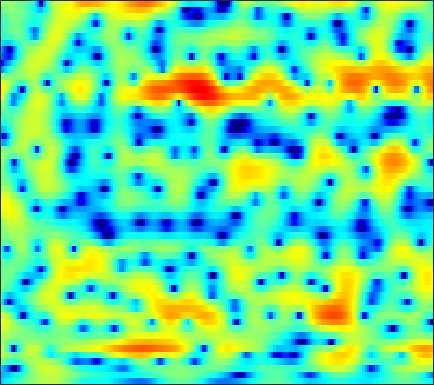

The file beside this chart, header and first rows:
-7.155, -6.5411, -5.8061, -5.1628, -4.7246, -4.1966, -3.6934, -3.3154, -2.8031, -2.2767, -1.7404, -1.3359, -0.79576, -0.26767, 0.11309, 0.59086, 1.0246, 1.3163, 1.6445, 1.9107, 2.1044, 2.2006, 2.263, 2.2437
-8.048, -7.74, -7.345, -6.942, -6.619, -6.135, -5.575, -5.108, -4.421, -3.682, -2.914, -2.334, -1.573, -0.8463, -0.3324, 0.3017, 0.8688, 1.244, 1.675, 2.025, 2.29, 2.434, 2.553, 2.591
-7.011, -7.645, -8.928, -10.93, -13.2, -18.34, -26.89, -19.44, -12.6, -8.575, -5.771, -4.132, -2.37, -0.9692, -0.09985, 0.8525, 1.612, 2.07, 2.544, 2.88, 3.09, 3.17, 3.181, 3.088
-0.6919, -1.059, -1.617, -2.195, -2.584, -2.952, -3.041, -2.895, -2.46, -1.815, -1.069, -0.4983, 0.2166, 0.8424, 1.239, 1.652, 1.936, 2.067, 2.131, 2.085, 1.949, 1.794, 1.528, 1.198
2.886, 2.296, 1.463, 0.6518, 0.1256, -0.3805, -0.5601, -0.4773, -0.1263, 0.3952, 0.9786, 1.391, 1.837, 2.134, 2.231, 2.162, 1.838, 1.419, 0.5726, -0.6257, -2.174, -3.486, -5.063, -5.676
3.09, 1.945, -0.03246, -2.859, -5.982, -13.56, -21.83, -10.88, -5.294, -2.212, -0.2001, 0.894, 1.94, 2.601, 2.871, 2.943, 2.687, 2.271, 1.416, 0.2201, -1.257, -2.429, -3.675, -3.974
1.656, 1.137, 0.3552, -0.4769, -1.052, -1.619, -1.833, -1.763, -1.44, -0.9739, -0.4855, -0.1395, 0.2481, 0.5316, 0.6652, 0.7334, 0.6833, 0.5727, 0.3644, 0.1265, -0.09839, -0.2374, -0.3525, -0.3802
1.983, 1.778, 1.483, 1.194, 0.9806, 0.6986, 0.43, 0.2559, 0.07056, -0.04906, -0.1236, -0.1679, -0.2463, -0.3504, -0.4425, -0.568, -0.6866, -0.76, -0.842, -0.8989, -0.9328, -0.9383, -0.8886, -0.775
3.135, 2.996, 2.729, 2.4, 2.108, 1.67, 1.211, 0.8687, 0.4249, 0.02133, -0.3546, -0.6231, -0.9618, -1.296, -1.561, -1.937, -2.34, -2.64, -3.005, -3.233, -3.229, -3.04, -2.57, -1.929
4.404, 4.194, 3.729, 3.073, 2.477, 1.596, 0.6216, -0.1437, -1.185, -2.124, -2.802, -3.059, -3.132, -3.082, -3.118, -3.43, -4.234, -5.252, -7.396, -10.79, -14.49, -12.89, -7.898, -4.221
3.403, 2.995, 2.235, 1.262, 0.3863, -1.01, -2.844, -4.646, -8.069, -13.7, -21.86, -15.61, -9.628, -6.401, -4.945, -3.792, -3.336, -3.34, -3.688, -4.143, -4.22, -3.726, -2.318, -0.613
-0.4174, -1.305, -2.446, -3.486, -4.194, -5.073, -5.881, -6.371, -6.918, -7.367, -7.463, -6.989, -5.657, -4.21, -3.264, -2.178, -1.237, -0.6376, -0.01283, 0.4445, 0.9109, 1.326, 1.879, 2.367
-4.174, -6.539, -10.88, -16.85, -17.58, -12.87, -9.449, -7.764, -6.232, -5.135, -4.17, -3.461, -2.545, -1.667, -1.017, -0.1641, 0.643, 1.178, 1.827, 2.397, 2.852, 3.125, 3.367, 3.467
-2.653, -4.101, -5.962, -7.24, -7.693, -7.466, -6.459, -5.738, -5.032, -4.426, -3.722, -3.168, -2.503, -1.804, -1.161, -0.2409, 0.6399, 1.234, 1.97, 2.661, 3.223, 3.499, 3.693, 3.735
-0.3909, -0.8885, -1.587, -2.266, -2.729, -3.301, -3.925, -4.509, -5.32, -6.15, -6.982, -7.354, -7.164, -6.039, -4.896, -3.325, -1.865, -0.8549, 0.3332, 1.325, 2.144, 2.646, 3.188, 3.53
-0.4702, -0.4448, -0.6269, -0.9998, -1.382, -2.117, -3.266, -4.321, -6.158, -9.001, -13.74, -19.89, -22.3, -13.54, -10.04, -7.148, -5.169, -3.963, -2.535, -1.296, -0.1792, 0.6596, 1.709, 2.569
-1.391, -0.9264, -0.5489, -0.4796, -0.6288, -1.057, -1.665, -2.289, -3.4, -4.591, -5.737, -6.527, -7.155, -7.255, -7.29, -7.419, -7.642, -7.868, -7.971, -7.029, -5.059, -3.356, -1.237, 0.5883
-1.521, -1.066, -0.6166, -0.3555, -0.321, -0.3763, -0.5224, -0.7804, -1.238, -1.691, -2.284, -2.824, -3.52, -4.37, -5.243, -6.69, -8.761, -11.28, -16.46, -16.32, -9.997, -6.423, -3.036, -0.592
-1.885, -1.775, -1.677, -1.534, -1.35, -1.091, -0.909, -0.7922, -0.6958, -0.8187, -1.071, -1.328, -1.849, -2.493, -2.975, -3.679, -4.355, -4.655, -4.765, -4.331, -3.27, -2.279, -0.8852, 0.5049
-3.453, -4.43, -5.504, -5.563, -4.779, -3.327, -2.017, -1.189, -0.4174, -0.09087, -0.04721, -0.2094, -0.7012, -1.359, -1.895, -2.633, -3.12, -3.149, -2.783, -2.029, -0.9415, -0.08009, 1.011, 2.025
-3.862, -6.595, -12.1, -13.25, -8.503, -4.286, -1.622, -0.292, 0.7478, 1.273, 1.261, 0.9052, 0.03814, -1.441, -3.076, -6.048, -10.1, -11.82, -8.336, -4.298, -1.45, 0.1309, 1.778, 2.929
-0.7156, -1.164, -1.526, -1.475, -1.116, -0.434, 0.3192, 0.7945, 1.184, 1.329, 1.121, 0.7403, -0.06886, -1.314, -2.484, -4.29, -5.966, -6.347, -5.342, -3.469, -1.631, -0.4928, 0.7447, 1.61
-0.2705, -0.0921, 0.1545, 0.4319, 0.6259, 0.9022, 1.132, 1.231, 1.307, 1.217, 0.9928, 0.7402, 0.2631, -0.2704, -0.6949, -1.231, -1.581, -1.724, -1.666, -1.387, -1.007, -0.6763, -0.2954, -0.0004967
-0.4993, 0.1108, 0.756, 1.244, 1.518, 1.773, 1.9, 1.924, 1.855, 1.671, 1.397, 1.131, 0.7342, 0.3142, -0.007499, -0.3865, -0.7006, -0.882, -1.047, -1.135, -1.179, -1.201, -1.249, -1.319
0.2839, 1.082, 1.884, 2.427, 2.707, 2.901, 2.922, 2.848, 2.592, 2.227, 1.734, 1.298, 0.6846, 0.02406, -0.4409, -0.9864, -1.442, -1.673, -1.903, -2.064, -2.196, -2.34, -2.578, -2.918
2.508, 3.048, 3.591, 3.928, 4.053, 4.049, 3.866, 3.603, 3.09, 2.398, 1.504, 0.7157, -0.5031, -1.86, -2.891, -4.128, -4.89, -5.043, -4.815, -4.394, -4.074, -4.006, -4.202, -4.804
4.303, 4.548, 4.744, 4.798, 4.718, 4.477, 4.059, 3.62, 2.895, 1.922, 0.7234, -0.4084, -2.319, -4.885, -7.602, -13.12, -21.45, -15.96, -10.14, -7.098, -5.505, -4.88, -4.757, -5.312
4.499, 4.601, 4.602, 4.428, 4.189, 3.718, 3.086, 2.537, 1.686, 0.7696, -0.2477, -1.077, -2.301, -3.74, -4.887, -6.352, -7.029, -6.742, -5.572, -4.316, -3.345, -2.917, -2.74, -3.006
3.382, 3.497, 3.43, 3.074, 2.648, 1.813, 0.7574, -0.1504, -1.423, -2.424, -3.055, -3.136, -2.983, -2.66, -2.375, -2.03, -1.575, -1.245, -0.695, -0.227, 0.1685, 0.3304, 0.394, 0.2328
1.506, 1.706, 1.619, 1.135, 0.4914, -0.7748, -2.629, -4.546, -8.126, -13.61, -15.07, -10.89, -6.701, -3.937, -2.473, -0.9723, 0.1431, 0.8069, 1.488, 1.992, 2.311, 2.44, 2.466, 2.317
-0.1154, 0.007435, -0.1738, -0.6744, -1.29, -2.328, -3.726, -4.92, -6.796, -8.212, -8.318, -7.157, -5.13, -3.099, -1.825, -0.3563, 0.7509, 1.444, 2.117, 2.603, 2.872, 2.965, 2.913, 2.699
-0.5664, -0.7944, -1.312, -2.034, -2.622, -3.439, -4.058, -4.405, -4.511, -4.319, -3.723, -3.135, -2.131, -1.087, -0.2994, 0.6439, 1.47, 1.966, 2.51, 2.857, 3.034, 3.032, 2.862, 2.489
-0.03515, -0.7525, -2.015, -3.711, -5.157, -7.161, -8.138, -7.828, -6.205, -4.545, -2.934, -1.966, -0.7765, 0.1725, 0.8271, 1.526, 2.165, 2.53, 2.956, 3.226, 3.354, 3.311, 3.086, 2.589
1.132, 0.2034, -1.438, -3.774, -6.205, -11.05, -16.18, -12.68, -7.359, -4.192, -2.094, -1.016, -0.0006054, 0.6505, 1.003, 1.349, 1.68, 1.98, 2.396, 2.826, 3.158, 3.284, 3.238, 2.875
1.843, 1.263, 0.3899, -0.545, -1.179, -1.896, -2.087, -1.912, -1.204, -0.464, 0.1238, 0.3827, 0.3203, -0.1534, -0.8595, -1.92, -2.747, -2.56, -1.339, 0.2601, 1.578, 2.291, 2.777, 2.834
-0.1223, -0.4299, -0.6236, -0.5079, -0.313, 0.138, 0.617, 1.028, 1.427, 1.755, 1.769, 1.555, 0.8292, -0.6159, -2.337, -6.287, -13.84, -13.99, -6.188, -1.979, 0.4126, 1.529, 2.357, 2.6
-7.714, -8.803, -8.211, -5.944, -4.16, -2.101, -0.5295, 0.4124, 1.316, 1.931, 2.229, 2.214, 1.947, 1.358, 0.8004, -0.01005, -0.5405, -0.5603, -0.08478, 0.679, 1.369, 1.732, 1.961, 1.838
-13.1, -15.77, -14.25, -9.463, -6.672, -3.835, -1.75, -0.5838, 0.6695, 1.505, 2.1, 2.382, 2.565, 2.607, 2.531, 2.423, 2.293, 2.199, 2.132, 2.014, 1.842, 1.613, 1.161, 0.5177
-7.52, -7.157, -6.293, -5.049, -3.992, -2.592, -1.284, -0.422, 0.5846, 1.388, 2.004, 2.377, 2.727, 2.947, 3.031, 3.044, 2.962, 2.839, 2.571, 2.194, 1.67, 1.166, 0.2923, -0.8111
-4.951, -4.371, -3.624, -2.872, -2.269, -1.503, -0.7248, -0.1647, 0.536, 1.215, 1.774, 2.149, 2.538, 2.813, 2.964, 3.023, 2.965, 2.838, 2.518, 2.059, 1.411, 0.8037, -0.1865, -1.444
-2.805, -2.517, -2.23, -1.996, -1.784, -1.458, -1.028, -0.6356, -0.09346, 0.5326, 1.144, 1.564, 2.074, 2.464, 2.697, 2.868, 2.889, 2.8, 2.525, 2.079, 1.439, 0.8306, -0.1049, -1.252
-0.5071, -0.8806, -1.501, -2.173, -2.668, -3.009, -2.955, -2.594, -1.815, -0.9426, 0.02581, 0.6792, 1.506, 2.201, 2.575, 2.975, 3.159, 3.15, 2.987, 2.576, 1.972, 1.386, 0.3852, -0.7564
2.114, 0.9191, -1.125, -3.811, -6.367, -9.85, -10.15, -8.233, -5.456, -3.362, -1.641, -0.506, 0.8033, 1.944, 2.623, 3.316, 3.736, 3.87, 3.802, 3.478, 2.889, 2.284, 1.208, -0.1757
4.695, 3.27, 0.897, -2.243, -5.099, -8.873, -9.963, -9.088, -7.541, -6.495, -5.224, -3.65, -1.562, 0.3739, 1.615, 2.697, 3.363, 3.579, 3.489, 3.15, 2.571, 1.998, 1.19, 0.1491
5.93, 4.857, 3.225, 1.463, 0.1168, -1.749, -3.648, -5.262, -8.508, -15.3, -22.85, -10.98, -4.93, -1.601, 0.02646, 1.317, 1.798, 1.7, 1.092, -0.03474, -1.266, -1.953, -2.253, -1.936
4.782, 4.085, 3.15, 2.204, 1.511, 0.5154, -0.574, -1.373, -2.413, -3.256, -3.272, -2.516, -1.196, 0.04398, 0.7208, 1.21, 0.9923, 0.344, -1.264, -4.214, -9.91, -20.23, -13.98, -6.718
0.2571, -0.05144, -0.16, -0.1291, -0.0939, 0.01243, 0.09717, 0.1231, 0.2364, 0.4869, 0.7998, 1.068, 1.531, 1.928, 2.081, 2.055, 1.71, 1.207, 0.1221, -1.278, -2.749, -3.496, -3.601, -2.912
-10.22, -9.01, -6.831, -4.981, -3.88, -2.652, -1.598, -0.9212, -0.1119, 0.6577, 1.362, 1.791, 2.303, 2.692, 2.882, 2.959, 2.87, 2.689, 2.288, 1.778, 1.252, 0.8769, 0.4219, -0.01524
-16.01, -13.99, -11.34, -9.272, -7.923, -6.261, -4.627, -3.455, -2, -0.7028, 0.4224, 1.131, 1.907, 2.512, 2.863, 3.176, 3.332, 3.365, 3.289, 3.073, 2.761, 2.443, 1.909, 1.219
-10.53, -11.58, -12.93, -13.99, -13.95, -12.02, -8.972, -6.779, -4.375, -2.457, -0.9341, 0.02361, 0.9971, 1.754, 2.212, 2.687, 3.015, 3.173, 3.319, 3.349, 3.239, 3.064, 2.688, 2.145
-8.852, -10.34, -13.08, -17.35, -20.04, -15.45, -10.4, -7.682, -4.991, -3.066, -1.632, -0.8178, 0.01959, 0.6412, 1.008, 1.444, 1.859, 2.155, 2.523, 2.853, 3.082, 3.175, 3.157, 2.944
-5.899, -6.232, -6.696, -6.897, -6.775, -6.104, -5.01, -4.1, -2.976, -2.119, -1.565, -1.356, -1.252, -1.323, -1.406, -1.362, -0.9715, -0.4378, 0.4403, 1.367, 2.217, 2.732, 3.225, 3.47
-3.982, -3.571, -3.126, -2.734, -2.423, -2.009, -1.617, -1.382, -1.204, -1.224, -1.583, -2.107, -3.277, -5.086, -6.896, -9.432, -9.329, -7.051, -3.809, -1.285, 0.5991, 1.672, 2.739, 3.46
-3.792, -3.026, -2.179, -1.543, -1.161, -0.7821, -0.5718, -0.5352, -0.6702, -1.051, -1.732, -2.483, -3.948, -6.051, -8.167, -11.17, -11.17, -8.674, -5.322, -2.672, -0.675, 0.5118, 1.762, 2.683
-4.03, -3.123, -2.15, -1.411, -1.018, -0.6616, -0.4908, -0.4785, -0.6201, -0.9721, -1.494, -2.024, -2.81, -3.653, -4.201, -4.678, -4.666, -4.309, -3.435, -2.342, -1.173, -0.3201, 0.726, 1.634
-3.303, -2.463, -1.602, -0.9605, -0.6185, -0.3401, -0.2288, -0.2499, -0.4088, -0.6981, -1.117, -1.498, -2.064, -2.655, -3.074, -3.566, -3.886, -3.971, -3.771, -3.204, -2.325, -1.53, -0.418, 0.6624
-1.467, -0.9299, -0.3676, 0.005254, 0.1902, 0.2937, 0.2471, 0.1246, -0.1369, -0.4681, -0.8976, -1.244, -1.845, -2.581, -3.28, -4.379, -5.685, -6.684, -7.684, -7.327, -5.583, -3.951, -1.878, -0.1618
0.4025, 0.6203, 0.8232, 0.8659, 0.789, 0.5785, 0.2377, -0.07309, -0.5155, -0.9632, -1.344, -1.622, -2.002, -2.554, -3.173, -4.474, -6.712, -9.454, -16.63, -17.04, -8.563, -5.04, -1.906, 0.2049
